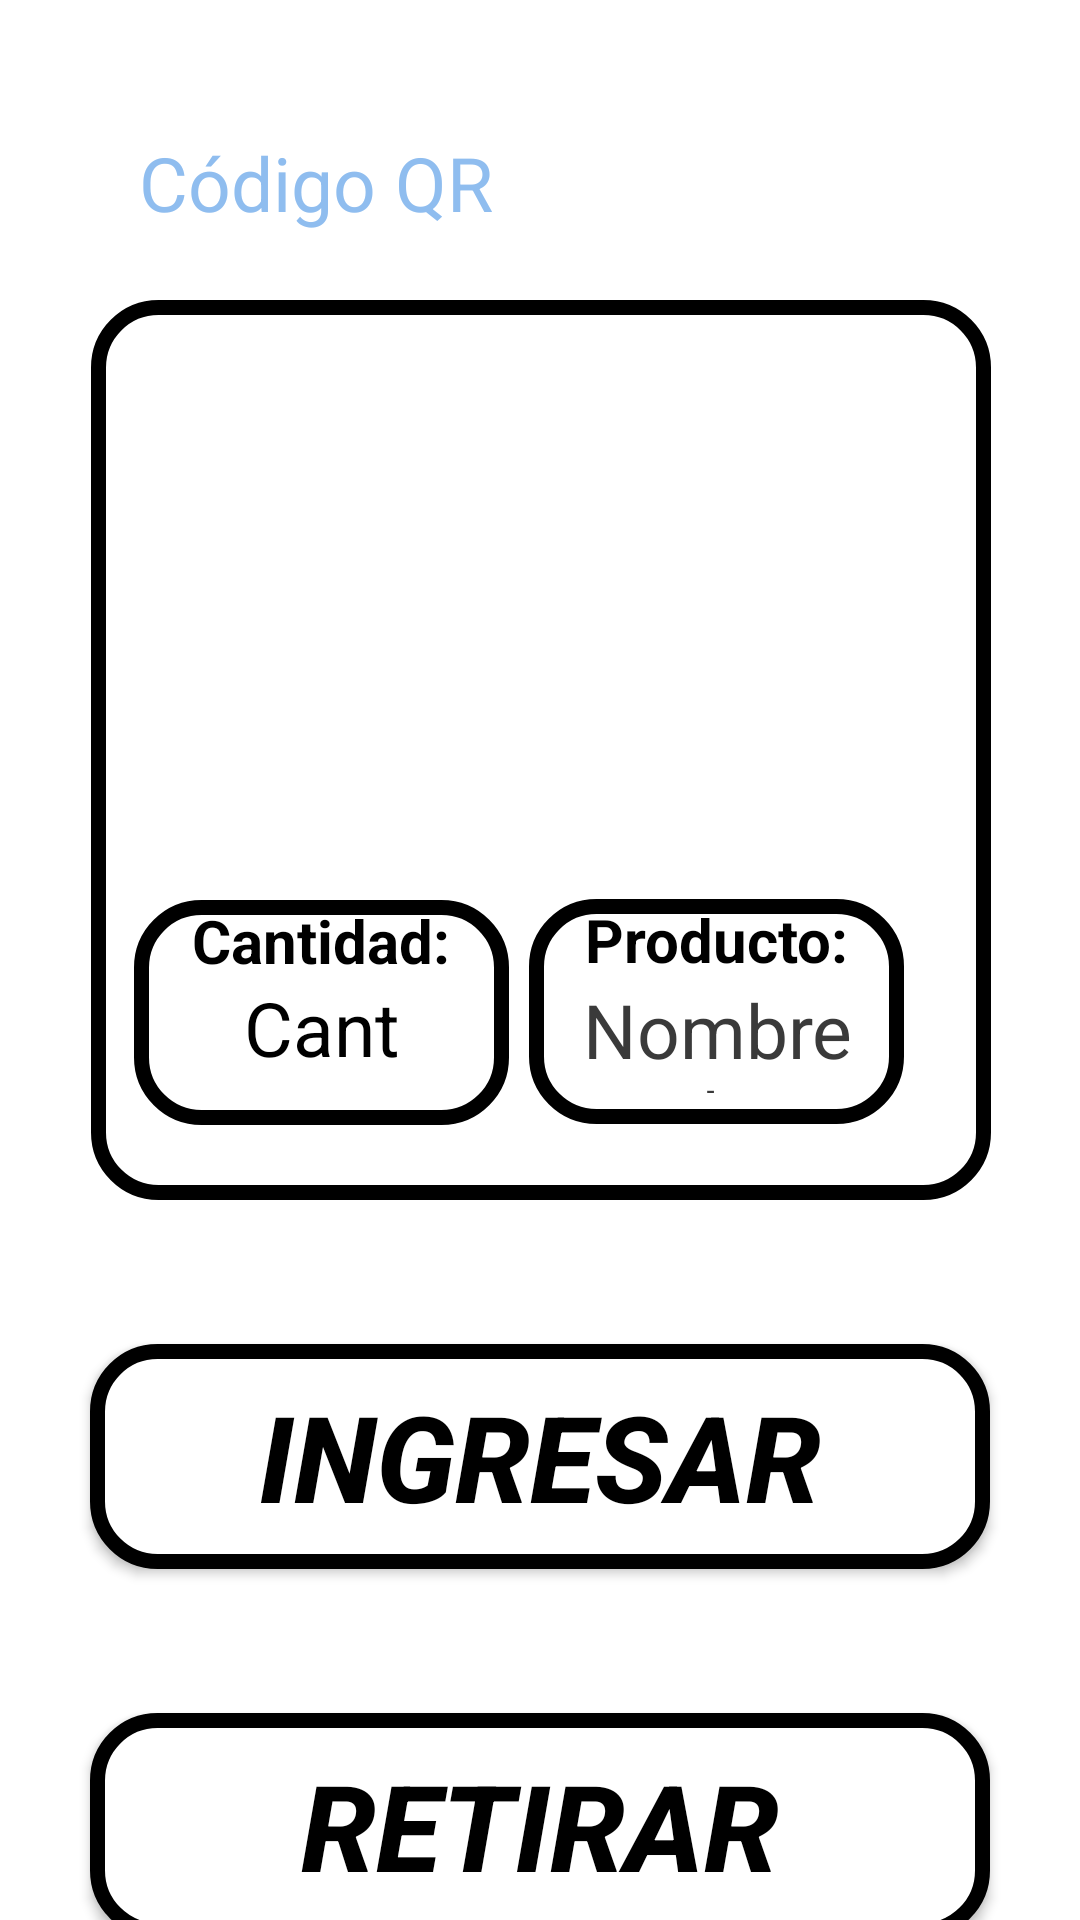

This screen was rendered from an Android layout file. Write that file and the resources it references.
<!-- AndroidManifest.xml: application theme Theme.AppCompat.NoActionBar -->
<!-- res/layout/informacion_fragment.xml -->
<?xml version="1.0" encoding="utf-8"?>
<androidx.constraintlayout.widget.ConstraintLayout xmlns:android="http://schemas.android.com/apk/res/android"
    xmlns:app="http://schemas.android.com/apk/res-auto"
    xmlns:tools="http://schemas.android.com/tools"
    android:id="@+id/frameLayout5"
    android:layout_width="match_parent"
    android:layout_height="match_parent"
    tools:context=".Fragments.FragmentInfromacion"
    android:background="@color/white"
    >


    <TextView
        android:id="@+id/textView4"
        android:layout_width="300dp"
        android:layout_height="300dp"
        android:layout_marginTop="100dp"
        android:background="@drawable/bordes_botones"
        android:textColor="@color/black"
        app:layout_constraintEnd_toEndOf="parent"
        app:layout_constraintHorizontal_bias="0.504"
        app:layout_constraintStart_toStartOf="parent"
        app:layout_constraintTop_toTopOf="parent" />

    <ImageView
        android:id="@+id/imagenProducto"
        android:layout_width="190dp"
        android:layout_height="172dp"
        android:adjustViewBounds="true"
        android:foreground="@drawable/bordesimgproductos"
        android:scaleType="centerInside"
        app:layout_constraintBottom_toBottomOf="@+id/textView4"
        app:layout_constraintEnd_toEndOf="@+id/textView4"
        app:layout_constraintStart_toStartOf="@+id/textView4"
        app:layout_constraintTop_toTopOf="@+id/textView4"
        app:layout_constraintVertical_bias="0.166"
        app:srcCompat="@drawable/ic_launcher_foreground" />

    <TextView
        android:id="@+id/txtCantidadInfo"
        android:layout_width="125dp"
        android:layout_height="75dp"
        android:layout_marginStart="32dp"
        android:layout_marginTop="200dp"
        android:layout_marginEnd="2dp"
        android:background="@drawable/bordes_botones"
        android:text="Cantidad:"
        android:textAlignment="center"
        android:textColor="@color/black"
        android:textSize="20sp"
        android:textStyle="bold"
        app:layout_constraintEnd_toStartOf="@+id/txtProductoInfo"
        app:layout_constraintHorizontal_bias="0.723"
        app:layout_constraintStart_toStartOf="parent"
        app:layout_constraintTop_toTopOf="@+id/textView4" />

    <TextView
        android:id="@+id/txtProductoInfo"
        android:layout_width="125dp"
        android:layout_height="75dp"
        android:background="@drawable/bordes_botones"
        android:text="Producto:"
        android:textAlignment="center"
        android:textColor="@color/black"
        android:textSize="20sp"
        android:textStyle="bold"
        app:layout_constraintBottom_toBottomOf="@+id/textView4"
        app:layout_constraintEnd_toEndOf="parent"
        app:layout_constraintHorizontal_bias="0.751"
        app:layout_constraintStart_toStartOf="parent"
        app:layout_constraintTop_toTopOf="@+id/textView4"
        app:layout_constraintVertical_bias="0.888" />

    <TextView
        android:id="@+id/NumCant"
        android:layout_width="96dp"
        android:layout_height="40dp"
        android:layout_marginTop="16dp"
        android:hint="Cant"
        android:textAlignment="center"
        android:textColor="#000000"
        android:textColorHint="#000000"
        android:textSize="25sp"
        app:layout_constraintBottom_toBottomOf="@+id/txtCantidadInfo"
        app:layout_constraintEnd_toEndOf="@+id/txtCantidadInfo"
        app:layout_constraintStart_toStartOf="@+id/txtCantidadInfo"
        app:layout_constraintTop_toTopOf="@+id/txtCantidadInfo" />

    <TextView
        android:id="@+id/TxtProducto"
        android:layout_width="106dp"
        android:layout_height="38dp"
        android:layout_marginTop="16dp"
        android:hint="Nombre producto"
        android:textAlignment="center"
        android:textColor="#000000"
        android:textColorHint="#3A3A3A"
        android:textSize="25sp"
        app:layout_constraintBottom_toBottomOf="@+id/txtProductoInfo"
        app:layout_constraintEnd_toEndOf="@+id/txtProductoInfo"
        app:layout_constraintStart_toStartOf="@+id/txtProductoInfo"
        app:layout_constraintTop_toTopOf="@+id/txtProductoInfo" />

    <Button
        android:id="@+id/btnIrAIngreso"
        android:layout_width="300dp"
        android:layout_height="75dp"
        android:layout_marginStart="50dp"
        android:layout_marginTop="48dp"
        android:layout_marginEnd="50dp"
        android:background="@drawable/bordes_botones"
        android:text="Ingresar"
        android:textColor="@color/black"
        android:textSize="40sp"
        android:textStyle="italic|bold"
        app:layout_constraintEnd_toEndOf="parent"
        app:layout_constraintStart_toStartOf="parent"
        app:layout_constraintTop_toBottomOf="@+id/textView4" />

    <Button
        android:id="@+id/btnIrARetiro"
        android:layout_width="300dp"
        android:layout_height="75dp"
        android:layout_marginStart="50dp"
        android:layout_marginTop="48dp"
        android:layout_marginEnd="50dp"
        android:background="@drawable/bordes_botones"
        android:text="Retirar"
        android:textColor="@color/black"
        android:textSize="40sp"
        android:textStyle="italic|bold"
        app:layout_constraintEnd_toEndOf="parent"
        app:layout_constraintStart_toStartOf="parent"
        app:layout_constraintTop_toBottomOf="@+id/btnIrAIngreso" />

    <ImageView
        android:id="@+id/btnEliminar"
        android:layout_width="62dp"
        android:layout_height="50dp"
        android:layout_marginTop="16dp"
        android:clickable="true"
        android:src="@drawable/basura"
        app:layout_constraintEnd_toEndOf="parent"
        app:layout_constraintHorizontal_bias="0.948"
        app:layout_constraintStart_toStartOf="parent"
        app:layout_constraintTop_toTopOf="parent"
        tools:ignore="SpeakableTextPresentCheck" />

    <TextView
        android:id="@+id/descargarQR"
        android:layout_width="wrap_content"
        android:layout_height="wrap_content"
        android:layout_marginTop="44dp"
        android:gravity="center"
        android:text="Código QR"
        android:textColor="@color/PrimaryColor"
        android:textSize="25sp"
        app:layout_constraintEnd_toEndOf="parent"
        app:layout_constraintHorizontal_bias="0.191"
        app:layout_constraintStart_toStartOf="parent"
        app:layout_constraintTop_toTopOf="parent" />

</androidx.constraintlayout.widget.ConstraintLayout>
<!-- resources referenced by this layout -->
<resources>
  <color name="PrimaryColor">#8FBDEF</color>
  <color name="black">#FF000000</color>
  <color name="white">#FFFFFFFF</color>
  <!-- drawable bordes_botones (drawable) -->
  <?xml version="1.0" encoding="utf-8"?>
  <selector xmlns:android="http://schemas.android.com/apk/res/android">
      <item>
          <shape
              xmlns:android="http://schemas.android.com/apk/res/android"
              android:shape="rectangle">
  
              <corners android:radius="20dp" />
              <stroke android:width="5dp" android:color="@color/black" />
              <solid android:color="@color/white"/>
          </shape>
  
      </item>
  
  </selector>
  <!-- drawable bordesimgproductos (drawable) -->
  <?xml version="1.0" encoding="utf-8"?>
  <shape xmlns:android="http://schemas.android.com/apk/res/android">
      <stroke android:color="#A3818181" android:width="5dp"></stroke>
      <corners android:radius="12dp"></corners>
  </shape>
</resources>
